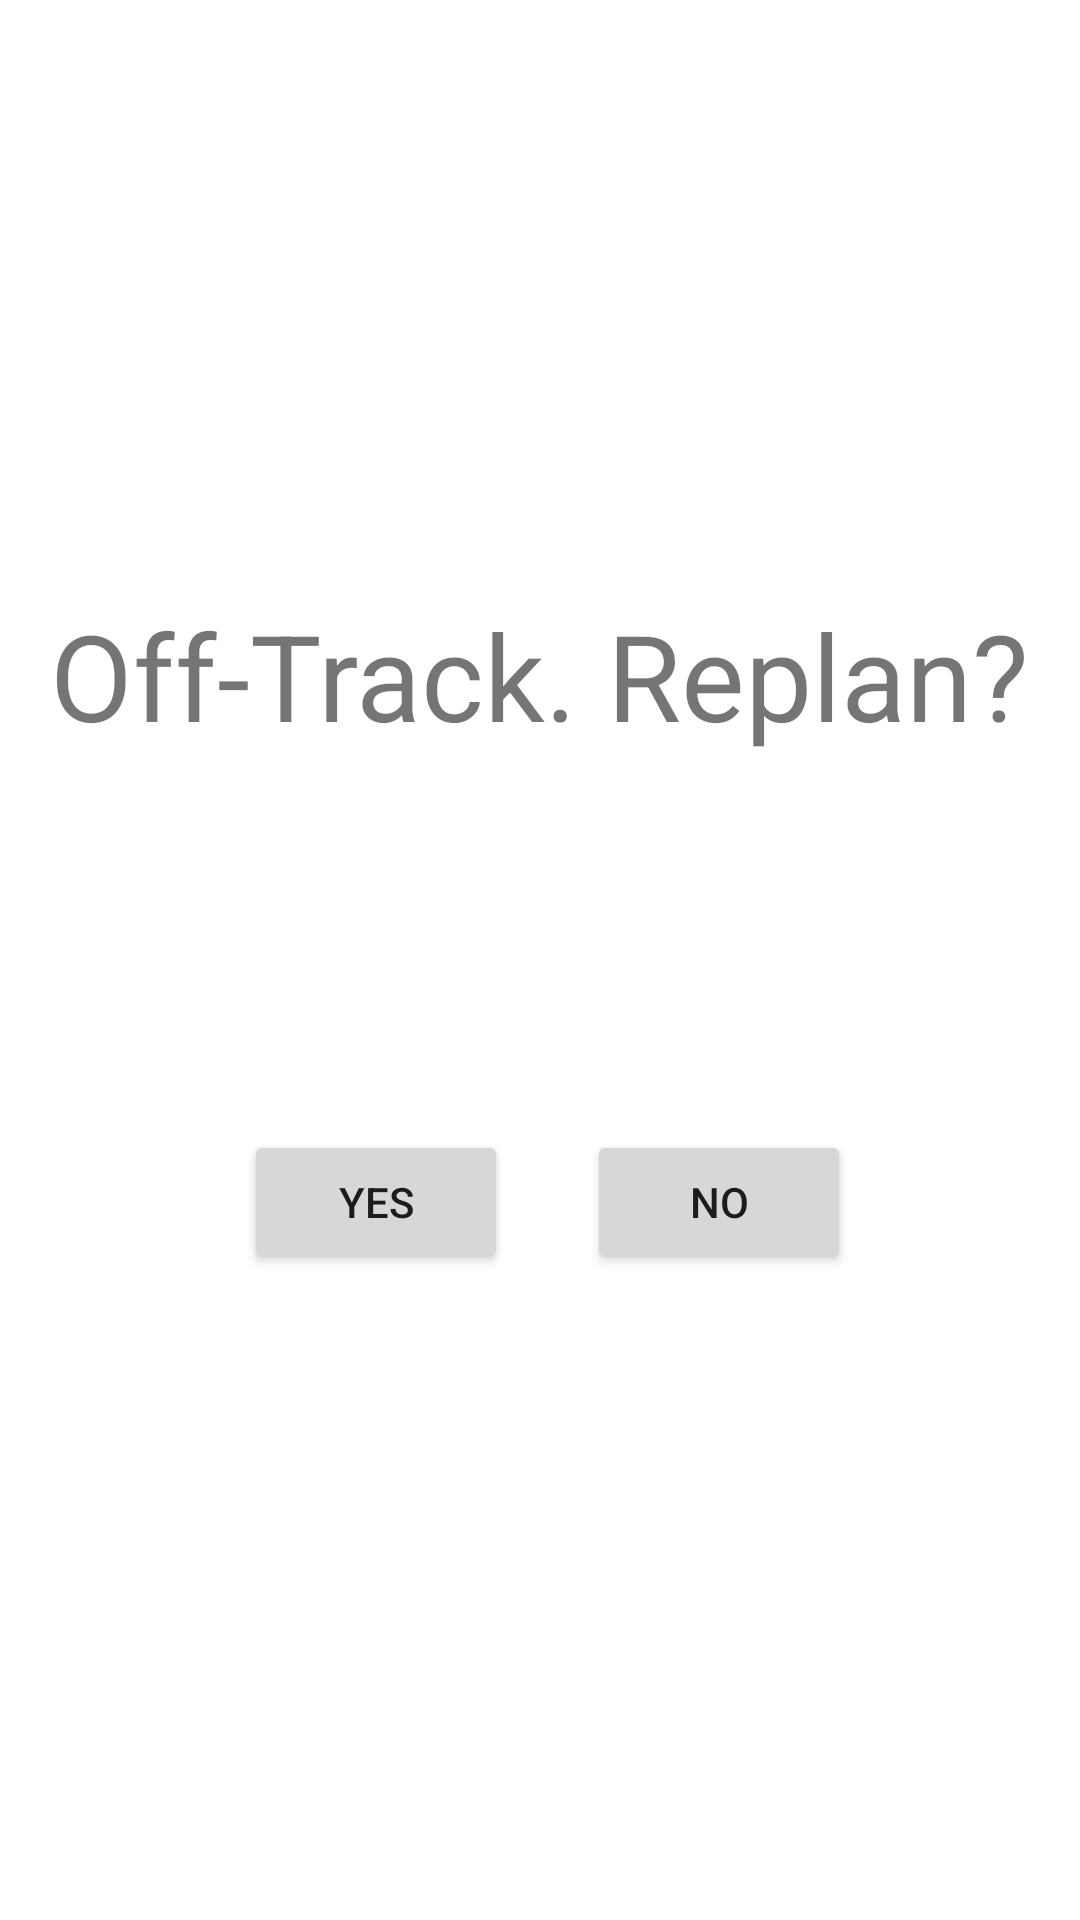

Here is an Android app screen rendered from its layout file. Give the layout XML and the strings, colors and styles it references.
<!-- AndroidManifest.xml: application theme Theme.ZooSeeker_Team54 -->
<!-- res/layout/activity_replan_prompt.xml -->
<?xml version="1.0" encoding="utf-8"?>
<androidx.constraintlayout.widget.ConstraintLayout xmlns:android="http://schemas.android.com/apk/res/android"
    xmlns:app="http://schemas.android.com/apk/res-auto"
    xmlns:tools="http://schemas.android.com/tools"
    android:layout_width="match_parent"
    android:layout_height="match_parent"
    tools:context=".ReplanPromptActivity">

    <Button
        android:id="@+id/yesButton"
        android:layout_width="wrap_content"
        android:layout_height="wrap_content"
        android:text="Yes"
        app:layout_constraintBottom_toBottomOf="parent"
        app:layout_constraintEnd_toEndOf="parent"
        app:layout_constraintHorizontal_bias="0.299"
        app:layout_constraintStart_toStartOf="parent"
        app:layout_constraintTop_toTopOf="parent"
        app:layout_constraintVertical_bias="0.636" />

    <Button
        android:id="@+id/noButton"
        android:layout_width="wrap_content"
        android:layout_height="wrap_content"
        android:text="No"
        app:layout_constraintBottom_toBottomOf="parent"
        app:layout_constraintEnd_toEndOf="parent"
        app:layout_constraintHorizontal_bias="0.719"
        app:layout_constraintStart_toStartOf="parent"
        app:layout_constraintTop_toTopOf="parent"
        app:layout_constraintVertical_bias="0.636" />

    <TextView
        android:id="@+id/ReplanText"
        android:layout_width="wrap_content"
        android:layout_height="wrap_content"
        android:text="Off-Track. Replan?"
        android:textSize="40sp"
        app:layout_constraintBottom_toBottomOf="parent"
        app:layout_constraintEnd_toEndOf="parent"
        app:layout_constraintHorizontal_bias="0.498"
        app:layout_constraintStart_toStartOf="parent"
        app:layout_constraintTop_toTopOf="parent"
        app:layout_constraintVertical_bias="0.338" />
</androidx.constraintlayout.widget.ConstraintLayout>
<!-- resources referenced by this layout -->
<resources>
  <style name="Theme.ZooSeeker_Team54" parent="Theme.MaterialComponents.DayNight.NoActionBar">
          
          <item name="colorPrimary">@color/green_200</item>
          <item name="colorPrimaryVariant">@color/green_200</item>
          <item name="colorOnPrimary">@color/white</item>
          
          <item name="colorSecondary">@color/teal_200</item>
          <item name="colorSecondaryVariant">@color/teal_700</item>
          <item name="colorOnSecondary">@color/black</item>
          
          <item name="android:statusBarColor" tools:targetApi="l">?attr/colorPrimaryVariant</item>
          
      </style>
  <color name="green_200">#179A39</color>
  <color name="white">#FFFFFFFF</color>
  <color name="teal_200">#FF03DAC5</color>
  <color name="teal_700">#FF018786</color>
  <color name="black">#FF000000</color>
</resources>
